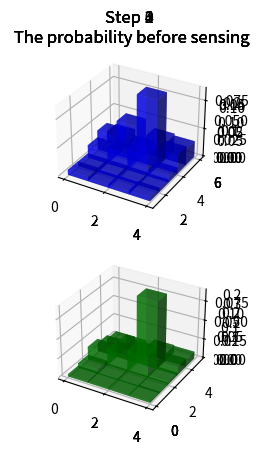
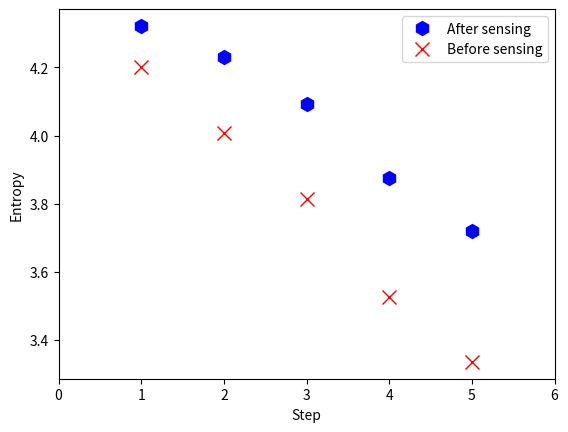

Reproduce these figures in Python, in order.
import numpy as np
import matplotlib.pyplot as plt
from mpl_toolkits.mplot3d import Axes3D

def getPositon(a):
    raw, column = a.shape  # get the matrix of a raw and column
    positon = np.argmax(a)  # get the index of max in the a
    # print(positon)
    r, c = divmod(positon , column)
    return r,c

def move(p,u,pMoveCorrect):
    nRow=int(len(p))
    nCol=int(len(p[0]))
    q=np.zeros(ones_size)
    for r in range(1,nRow+1):
        for c in range(1,nCol+1):
            q[r-1,c-1]=pMoveCorrect * p[np.mod(r-1-u[0],nRow),np.mod(c-1-u[1],nCol)]+ (1-pMoveCorrect)* p[r-1,c-1]
        # return q
    return q

def sence(p,z,world,pSenseCorrect):
    # nRow=len(p[0])
    # nCol=len(p[:0])
    nRow,nCol=np.shape(p)
    q_size=(nRow,nCol)
    q=np.zeros(q_size)
    for r in range(0,nRow):
        for c in range(0,nCol):
            if z== world[r][c]:
                hit=1
            else:
                hit=0
            q[r,c]=p[r,c]*(hit * pSenseCorrect + (1-hit) * (1-pSenseCorrect))
    S=sum(q)
    for i in range(len(q)):
        q[i]=q[i]/sum(S)
    return q

def compEntropy(p):
    compEntropy = -sum(sum(p * np.log2(p)))
    return compEntropy


world = (('red', 'green', 'green', 'red', 'red'),
('red', 'red', 'green', 'red', 'red'),
('red', 'red', 'green', 'green', 'red'),
('red', 'red', 'red', 'red', 'red'))
nRow = len(world)
nCol = len(world[1])
print(nRow,nCol)
step={
    'stop':[0,0],
    'right':[0,1],
    'left':[0,-1],
    'down':[1,0],
    'up':[-1,0]
}
pMoveCorrect = 0.8
pSenseCorrect=0.7
ones_size=(nRow,nCol)
ones=np.ones(ones_size)
p = 1/ (nRow * nCol) * ones
# compEntropy=-sum(sum(p * np.log2(p)))

#First configuration
motions=[step['stop'],step['right'],step['down'],step['down'],step['right']]
measurements=['green','green','green','green','green']
#Check the size
if len(motions)!= len(measurements):
    print("The variable 'motions' should be of the same size as 'measurements' ! ")
entropy_size=(2,len(motions))
entropy=np.zeros(entropy_size)
#The main loop
plt.ion()
for i in range(0,len(motions)):
    # plt.ion()
    p=move(p,motions[i],pMoveCorrect)
    p0=p
    p=sence(p,measurements[i],world,pSenseCorrect)
    #Compute entropy
    entropy[:,i]=[compEntropy(p0),compEntropy(p)]
    # Make figures
    h=plt.figure(1)
    ax1=h.add_subplot(2,1,1,projection='3d')
    # ax = Axes3D(h)
    plt.cla()
    plt.title('Step %s\n The probability before sensing'%i)
    ly = len(p0[0])  # 5            # Work out matrix dimensions
    lx = len(p0[:, 0])  # 4
    xpos = np.arange(0, lx, 1)  # Set up a mesh of positions
    ypos=(1,2,3,4,5)
    xpos, ypos = np.meshgrid(xpos, ypos)
    xpos = xpos.flatten()  # Convert positions to 1D array
    ypos = ypos.flatten()
    zpos = np.zeros(lx * ly)

    dx = np.ones_like(zpos)
    dy = dx.copy()
    dz = p0.T.flatten()
    # ax1.set(color='r,b,g')
    ax1.bar3d(xpos, ypos, zpos, dx, dy, dz,color='b',alpha=0.6)

    ax2=h.add_subplot(2,1,2,projection='3d')
    ly = len(p[0])  # 5            # Work out matrix dimensions
    lx = len(p[:, 0])  # 4
    xpos = np.arange(0, lx, 1)  # Set up a mesh of positions
    ypos = np.arange(0, ly, 1)
    xpos, ypos = np.meshgrid(xpos, ypos)
    xpos = xpos.flatten()  # Convert positions to 1D array
    ypos = ypos.flatten()
    zpos = np.zeros(lx * ly)
    dx = np.ones_like(zpos)
    dy = dx.copy()
    dz = p.T.flatten()
    # plt.cla()
    col=np.arange(30)
    # plt.scatter(xpos,ypos,zpos,c=col)
    ax2.bar3d(xpos, ypos, zpos, dx, dy, dz,color='g',alpha=0.6)
    plt.pause(0.5)

print('The Posterior:\n',p)
r,c=getPositon(p)
print('The largest probability %.4f occurs at cell (%d, %d)\n '%(p[r,c],r,c))

h2=plt.figure(2)
motions_size=len(motions)
plt.plot(range(1,motions_size+1),entropy[0,:],'bh',linewidth=3,markersize=10)
plt.plot(range(1,motions_size+1),entropy[1,:],'rx',linewidth=3,markersize=10)

plt.xlim(0,(len(motions)+1))
plt.xlabel('Step')
plt.ylabel('Entropy')
plt.legend(('After sensing', 'Before sensing'),loc='upper right')
plt.ioff()
plt.show()